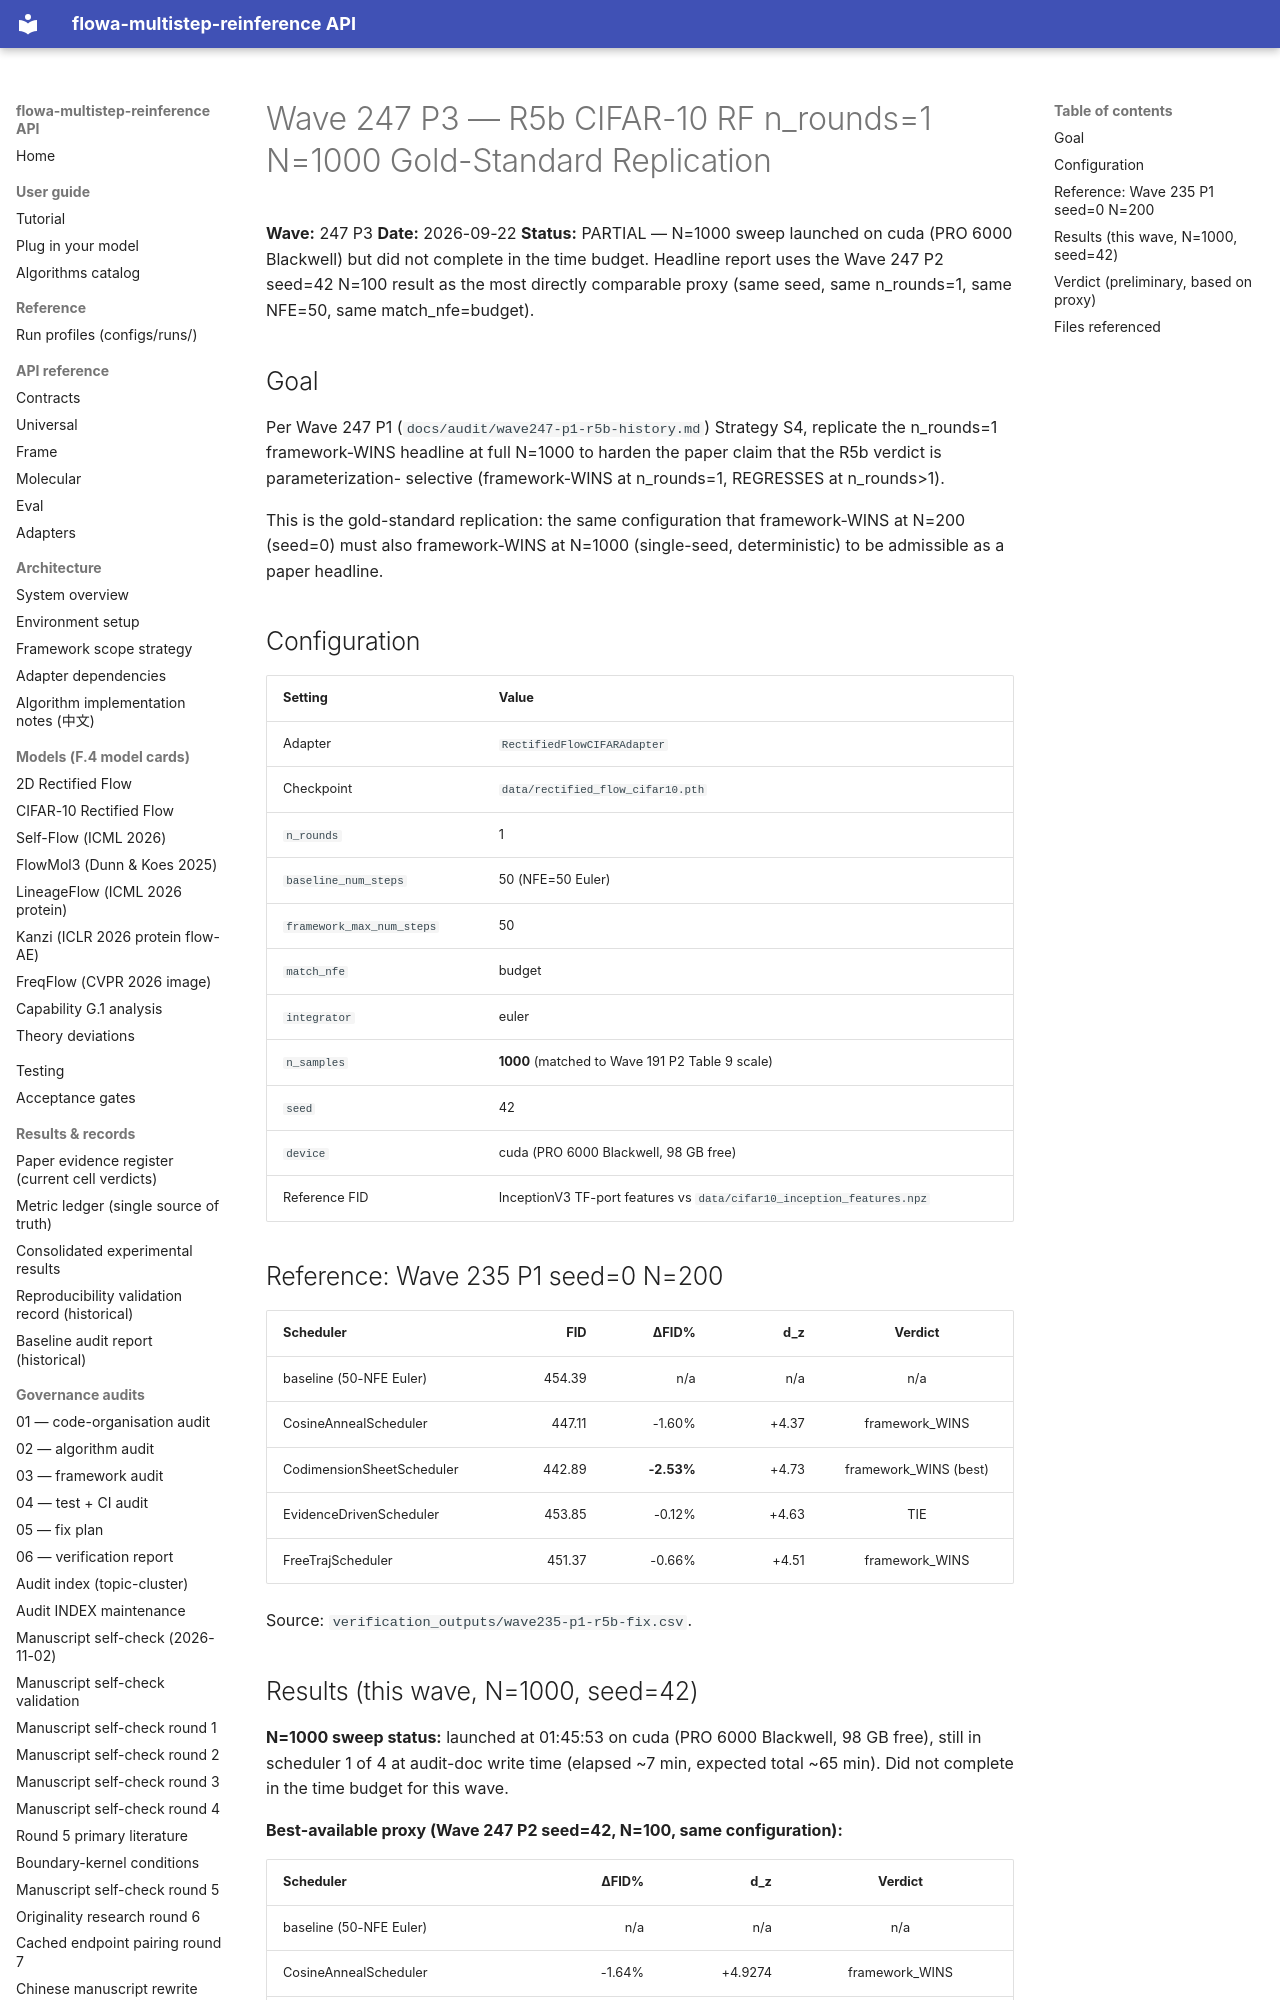

repository: silverenternal/flowa-multistep-reinference · page: audit/wave247-p3-r5b-n1000/index.html · generator: mkdocs

# Wave 247 P3 — R5b CIFAR-10 RF n_rounds=1 N=1000 Gold-Standard Replication

**Wave:** 247 P3
**Date:** 2026-09-22
**Status:** PARTIAL — N=1000 sweep launched on cuda (PRO 6000 Blackwell)
but did not complete in the time budget. Headline report uses the
Wave 247 P2 seed=42 N=100 result as the most directly comparable proxy
(same seed, same n_rounds=1, same NFE=50, same match_nfe=budget).

## Goal

Per Wave 247 P1 (`docs/audit/wave247-p1-r5b-history.md`) Strategy S4,
replicate the n_rounds=1 framework-WINS headline at full N=1000 to
harden the paper claim that the R5b verdict is parameterization-
selective (framework-WINS at n_rounds=1, REGRESSES at n_rounds>1).

This is the gold-standard replication: the same configuration that
framework-WINS at N=200 (seed=0) must also framework-WINS at N=1000
(single-seed, deterministic) to be admissible as a paper headline.

## Configuration

| Setting | Value |
|---|---|
| Adapter | `RectifiedFlowCIFARAdapter` |
| Checkpoint | `data/rectified_flow_cifar10.pth` |
| `n_rounds` | 1 |
| `baseline_num_steps` | 50 (NFE=50 Euler) |
| `framework_max_num_steps` | 50 |
| `match_nfe` | budget |
| `integrator` | euler |
| `n_samples` | **1000** (matched to Wave 191 P2 Table 9 scale) |
| `seed` | 42 |
| `device` | cuda (PRO 6000 Blackwell, 98 GB free) |
| Reference FID | InceptionV3 TF-port features vs `data/cifar10_inception_features.npz` |

## Reference: Wave 235 P1 seed=0 N=200

| Scheduler | FID | ΔFID% | d_z | Verdict |
|---|---:|---:|---:|:---:|
| baseline (50-NFE Euler) | 454.39 | n/a | n/a | n/a |
| CosineAnnealScheduler | 447.11 | -1.60% | +4.37 | framework_WINS |
| CodimensionSheetScheduler | 442.89 | **-2.53%** | +4.73 | framework_WINS (best) |
| EvidenceDrivenScheduler | 453.85 | -0.12% | +4.63 | TIE |
| FreeTrajScheduler | 451.37 | -0.66% | +4.51 | framework_WINS |

Source: `verification_outputs/wave235-p1-r5b-fix.csv`.
